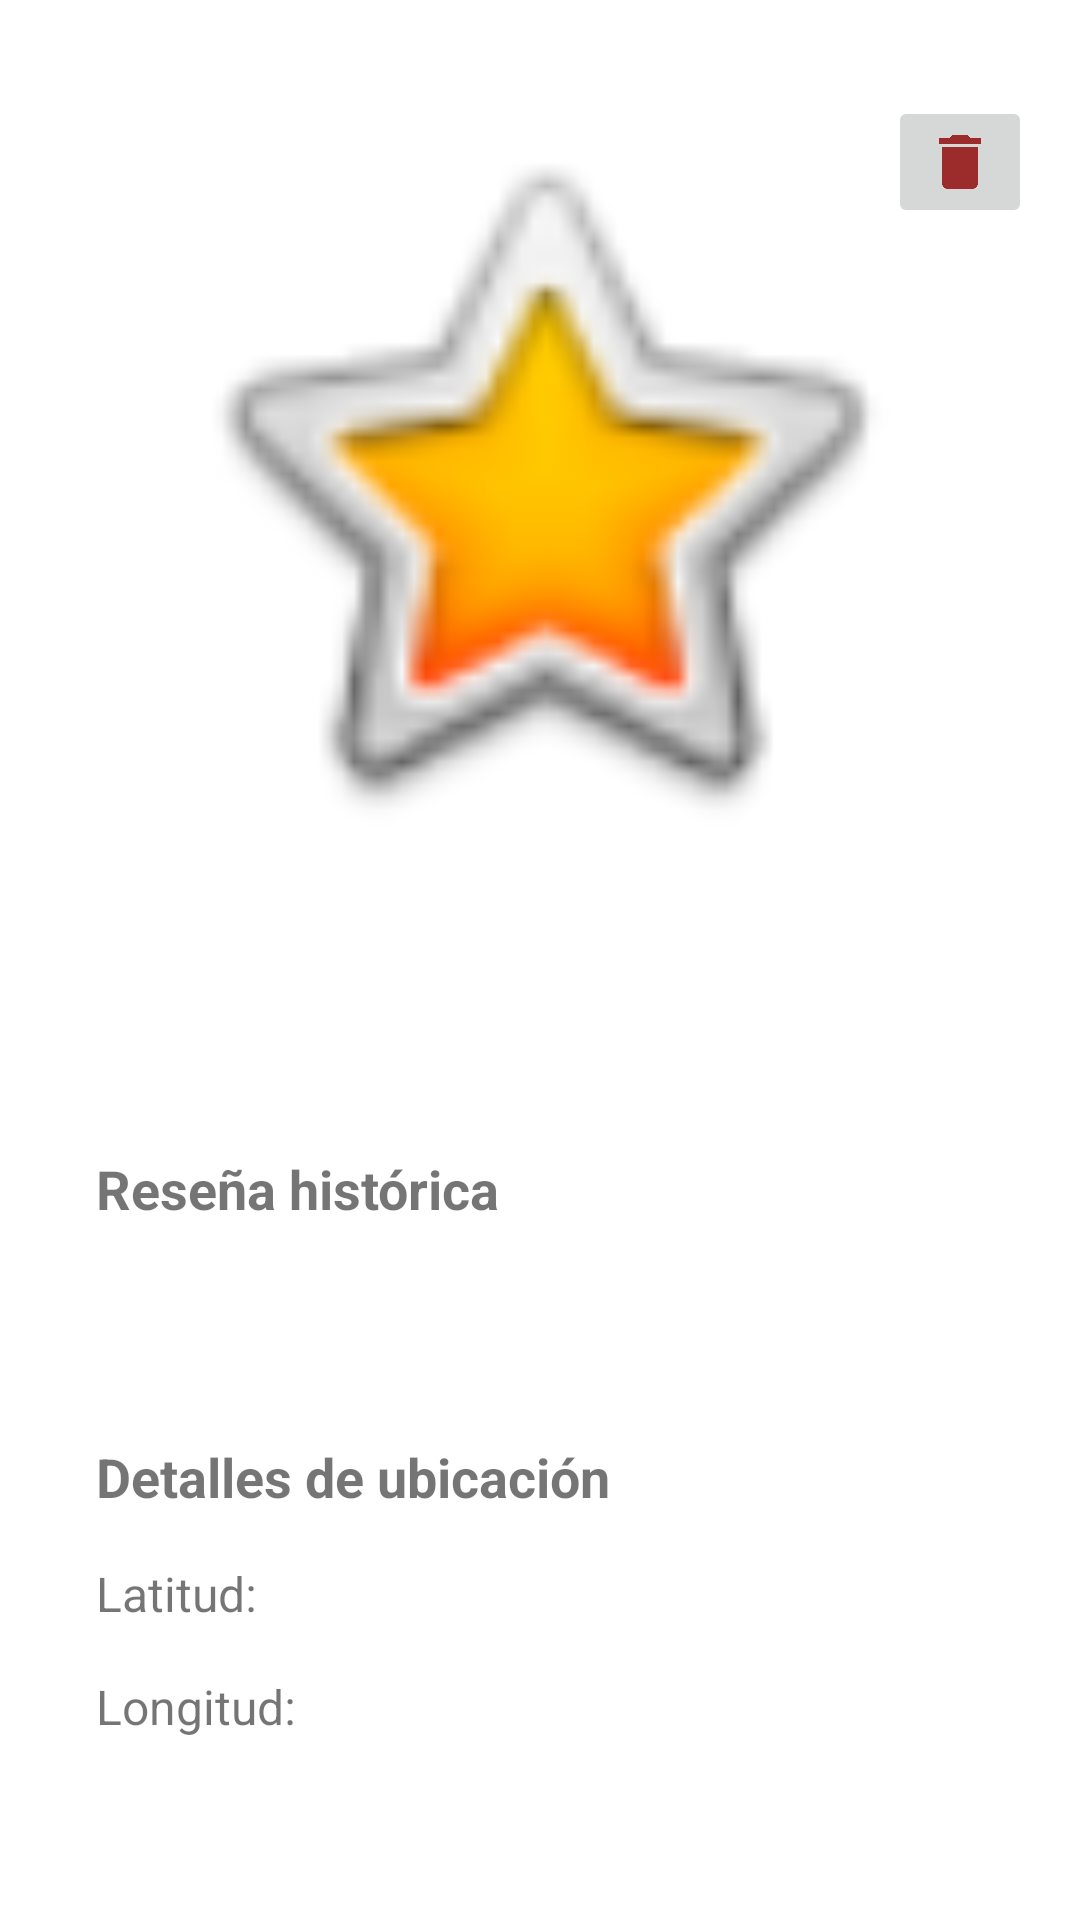

Android layout source for this screen:
<!-- AndroidManifest.xml: application theme Theme.GrafitisMap -->
<!-- res/layout/fragment_detail_marker.xml -->
<?xml version="1.0" encoding="utf-8"?>
<androidx.constraintlayout.widget.ConstraintLayout
    xmlns:android="http://schemas.android.com/apk/res/android"
    xmlns:tools="http://schemas.android.com/tools"
    xmlns:app="http://schemas.android.com/apk/res-auto"
    android:layout_width="match_parent"
    android:layout_height="match_parent"
    tools:context=".view.fragments.DetailMarkerFragment">


    <TextView
        android:id="@+id/nameTv"
        android:layout_width="wrap_content"
        android:layout_height="wrap_content"
        android:layout_marginTop="32dp"
        android:background="@drawable/rounded_btn"
        android:textSize="24sp"
        android:textStyle="bold"
        app:layout_constraintEnd_toEndOf="parent"
        app:layout_constraintStart_toStartOf="parent"
        app:layout_constraintTop_toBottomOf="@+id/photoIv"
        tools:text="Provisory text" />

    <TextView
        android:id="@+id/categoryTv"
        android:layout_width="wrap_content"
        android:layout_height="wrap_content"
        android:layout_marginTop="16dp"
        tools:text="Provisory text"
        android:textStyle="italic"
        android:textSize="18sp"
        app:layout_constraintEnd_toEndOf="parent"
        app:layout_constraintStart_toStartOf="parent"
        app:layout_constraintTop_toBottomOf="@id/nameTv" />

    <TextView
        android:id="@+id/textView"
        android:layout_width="wrap_content"
        android:layout_height="wrap_content"
        android:text="Latitud:"
        android:textSize="16sp"
        android:layout_marginStart="32dp"
        app:layout_constraintBottom_toBottomOf="@+id/latitudeTv"
        app:layout_constraintStart_toStartOf="parent"
        app:layout_constraintTop_toTopOf="@+id/latitudeTv" />

    <TextView
        android:id="@+id/latitudeTv"
        android:layout_width="wrap_content"
        android:layout_height="wrap_content"
        android:textSize="16sp"
        android:layout_marginTop="16dp"
        app:layout_constraintEnd_toEndOf="parent"
        app:layout_constraintStart_toStartOf="parent"
        app:layout_constraintTop_toBottomOf="@+id/textView3"
        tools:text="Provisory text" />

    <TextView
        android:id="@+id/textView2"
        android:layout_width="wrap_content"
        android:layout_height="wrap_content"
        android:text="Longitud:"
        android:textSize="16sp"
        android:layout_marginStart="32dp"
        app:layout_constraintBottom_toBottomOf="@+id/longitudeTv"
        app:layout_constraintStart_toStartOf="parent"
        app:layout_constraintTop_toTopOf="@+id/longitudeTv" />

    <TextView
        android:id="@+id/longitudeTv"
        android:layout_width="wrap_content"
        android:layout_height="wrap_content"
        android:layout_marginTop="16dp"
        android:textSize="16sp"
        app:layout_constraintEnd_toEndOf="parent"
        app:layout_constraintStart_toStartOf="parent"
        app:layout_constraintTop_toBottomOf="@id/latitudeTv"
        tools:text="Provisory text" />

    <ImageView
        android:id="@+id/photoIv"
        android:layout_width="256dp"
        android:layout_height="256dp"
        android:layout_marginTop="32dp"
        android:src="@android:drawable/btn_star_big_on"
        app:layout_constraintEnd_toEndOf="parent"
        app:layout_constraintStart_toStartOf="parent"
        app:layout_constraintTop_toTopOf="parent" />

    <TextView
        android:id="@+id/textView3"
        android:layout_width="wrap_content"
        android:layout_height="wrap_content"
        android:layout_marginStart="32dp"
        android:text="Detalles de ubicación"
        android:textSize="18sp"
        android:textStyle="bold"
        app:layout_constraintStart_toStartOf="parent"
        app:layout_constraintTop_toTopOf="@+id/guideline6" />

    <androidx.constraintlayout.widget.Guideline
        android:id="@+id/guideline"
        android:layout_width="wrap_content"
        android:layout_height="wrap_content"
        android:orientation="horizontal"
        app:layout_constraintGuide_percent="0.6" />

    <androidx.constraintlayout.widget.Guideline
        android:id="@+id/guideline6"
        android:layout_width="wrap_content"
        android:layout_height="wrap_content"
        android:orientation="horizontal"
        app:layout_constraintGuide_percent="0.75" />

    <TextView
        android:id="@+id/textView4"
        android:layout_width="wrap_content"
        android:layout_height="wrap_content"
        android:text="Reseña histórica"
        android:layout_marginStart="32dp"
        android:textSize="18sp"
        android:textStyle="bold"
        app:layout_constraintStart_toStartOf="parent"
        app:layout_constraintTop_toTopOf="@+id/guideline" />

    <TextView
        android:id="@+id/textView5"
        android:layout_width="match_parent"
        android:layout_height="wrap_content"
        android:layout_marginTop="16dp"
        android:layout_marginStart="32dp"
        android:layout_marginEnd="32dp"
        tools:text="Large description of the selected item"
        app:layout_constraintEnd_toEndOf="parent"
        app:layout_constraintStart_toStartOf="parent"
        app:layout_constraintTop_toBottomOf="@+id/textView4" />

    <ImageButton
        android:id="@+id/deleteBtn"
        android:layout_width="wrap_content"
        android:layout_height="wrap_content"
        android:layout_marginTop="32dp"
        android:layout_marginEnd="16dp"
        android:src="@drawable/baseline_delete_24"
        app:layout_constraintEnd_toEndOf="parent"
        app:layout_constraintTop_toTopOf="parent" />


</androidx.constraintlayout.widget.ConstraintLayout>
<!-- resources referenced by this layout -->
<resources>
  <!-- drawable baseline_delete_24 (drawable) -->
  <vector android:height="24dp" android:tint="#9C2B2B"
      android:viewportHeight="24" android:viewportWidth="24"
      android:width="24dp" xmlns:android="http://schemas.android.com/apk/res/android">
      <path android:fillColor="@android:color/white" android:pathData="M6,19c0,1.1 0.9,2 2,2h8c1.1,0 2,-0.9 2,-2V7H6v12zM19,4h-3.5l-1,-1h-5l-1,1H5v2h14V4z"/>
  </vector>
  <style name="Theme.GrafitisMap" parent="Theme.MaterialComponents.DayNight.DarkActionBar">
          
          <item name="colorPrimary">@color/primaryColor</item>
          <item name="colorPrimaryVariant">@color/primaryDarkColor</item>
          <item name="colorOnPrimary">@color/white</item>
          
          <item name="colorSecondary">@color/secondaryColor</item>
          <item name="colorSecondaryVariant">@color/secondaryDarkColor</item>
          <item name="colorOnSecondary">@color/black</item>
          
          <item name="android:statusBarColor">?attr/colorPrimaryVariant</item>
          
      </style>
  <color name="primaryColor">#1675d1</color>
  <color name="primaryDarkColor">#004a9f</color>
  <color name="white">#FFFFFFFF</color>
  <color name="secondaryColor">#26c6da</color>
  <color name="secondaryDarkColor">#0095a8</color>
  <color name="black">#FF000000</color>
</resources>
